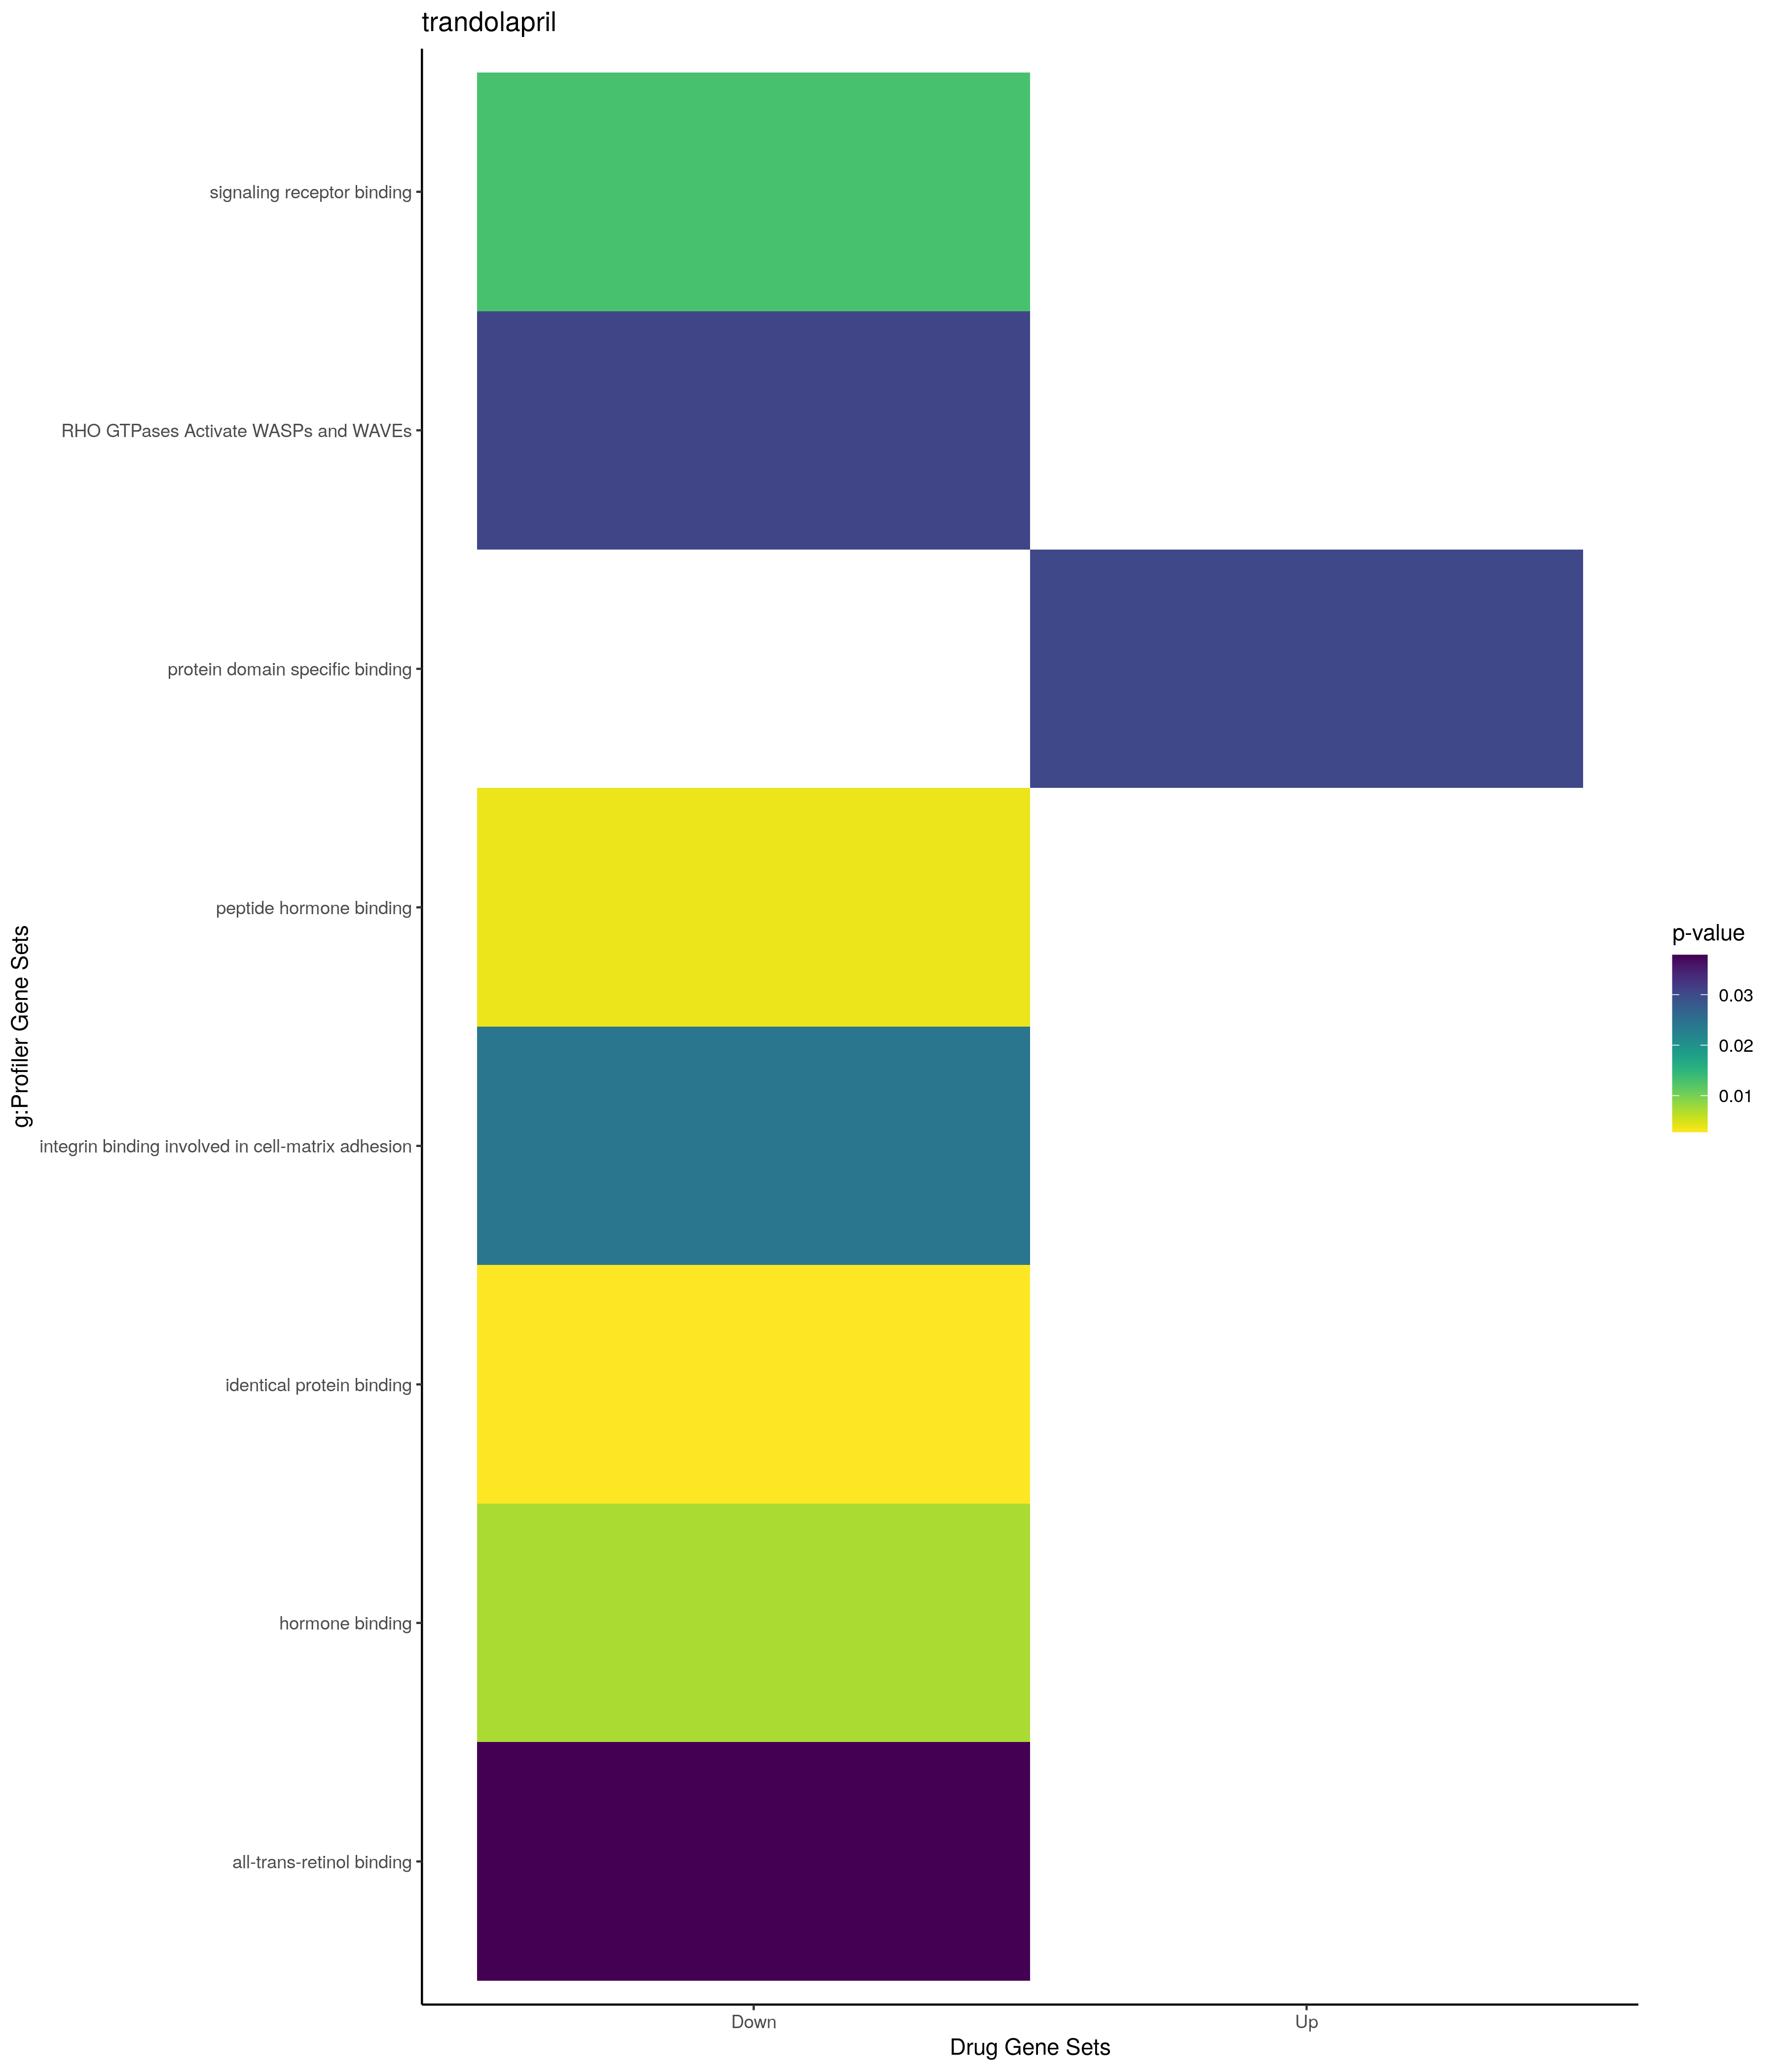

The table this chart was drawn from, first rows:
; query; significant; p_value; term_size; query_size; intersection_size; precision; recall; term_id; source; term_name; effective_domain_size; source_order; set
1; query_1; TRUE; 0,000562461900960933; 3008; 147; 45; 0,306122448979592; 0,0149601063829787; GO:0070887; GO:BP; cellular response to chemical stimulus; 21029; 19132; Up
2; query_1; TRUE; 0,00140449872252603; 2385; 147; 38; 0,258503401360544; 0,0159329140461216; GO:0071310; GO:BP; cellular response to organic substance; 21029; 19359; Up
3; query_1; TRUE; 0,00641706308642487; 1631; 33; 12; 0,363636363636364; 0,00735744941753525; GO:1901700; GO:BP; response to oxygen-containing compound; 21029; 24969; Up
4; query_1; TRUE; 0,00725052137754315; 7346; 151; 80; 0,529801324503311; 0,0108902804247209; GO:0051716; GO:BP; cellular response to stimulus; 21029; 16079; Up
5; query_1; TRUE; 0,00756468221890052; 608; 127; 15; 0,118110236220472; 0,0246710526315789; GO:0048514; GO:BP; blood vessel morphogenesis; 21029; 14850; Up
6; query_1; TRUE; 0,00822525188632223; 693; 127; 16; 0,125984251968504; 0,0230880230880231; GO:0001568; GO:BP; blood vessel development; 21029; 463; Up
7; query_1; TRUE; 0,0100355249426315; 3009; 147; 42; 0,285714285714286; 0,0139581256231306; GO:0010033; GO:BP; response to organic substance; 21029; 4309; Up
8; query_1; TRUE; 0,0142661253497814; 724; 127; 16; 0,125984251968504; 0,0220994475138122; GO:0001944; GO:BP; vasculature development; 21029; 671; Up
9; query_1; TRUE; 0,0271587567051196; 515; 127; 13; 0,102362204724409; 0,0252427184466019; GO:0001525; GO:BP; angiogenesis; 21029; 436; Up
10; query_1; TRUE; 0,0321024230025422; 8815; 145; 86; 0,593103448275862; 0,00975609756097561; GO:0050896; GO:BP; response to stimulus; 21029; 15425; Up
11; query_1; TRUE; 9,57636604402971e-05; 3942; 79; 34; 0,430379746835443; 0,00862506341958397; GO:0031982; GO:CC; vesicle; 21672; 1451; Up
12; query_1; TRUE; 0,000113414453874429; 4674; 128; 53; 0,4140625; 0,011339323919555; GO:0012505; GO:CC; endomembrane system; 21672; 816; Up
13; query_1; TRUE; 0,0013368820457375; 2447; 79; 24; 0,30379746835443; 0,00980792807519412; GO:0031410; GO:CC; cytoplasmic vesicle; 21672; 1320; Up
14; query_1; TRUE; 0,00135615004871621; 2449; 79; 24; 0,30379746835443; 0,00979991833401388; GO:0097708; GO:CC; intracellular vesicle; 21672; 3493; Up
15; query_1; TRUE; 0,00215516479650105; 12193; 126; 95; 0,753968253968254; 0,00779135569589109; GO:0005737; GO:CC; cytoplasm; 21672; 384; Up
16; query_1; TRUE; 0,00764133977001447; 9818; 82; 56; 0,682926829268293; 0,0057038093298024; GO:0016020; GO:CC; membrane; 21672; 849; Up
17; query_1; TRUE; 0,0121367474749155; 993; 86; 14; 0,162790697674419; 0,014098690835851; GO:0005768; GO:CC; endosome; 21672; 412; Up
18; query_1; TRUE; 0,012772979376245; 6181; 150; 66; 0,44; 0,0106778838375667; GO:0071944; GO:CC; cell periphery; 21672; 3128; Up
19; query_1; TRUE; 0,0296628383336092; 2124; 120; 26; 0,216666666666667; 0,012241054613936; GO:0098588; GO:CC; bounding membrane of organelle; 21672; 3578; Up
20; query_1; TRUE; 0,038561180252352; 7; 50; 2; 0,04; 0,285714285714286; GO:0005587; GO:CC; collagen type IV trimer; 21672; 250; Up
21; query_1; TRUE; 0,0408426226229873; 3657; 120; 37; 0,308333333333333; 0,0101175827180749; GO:0031090; GO:CC; organelle membrane; 21672; 1215; Up
22; query_1; TRUE; 0,0418246369666782; 18; 117; 3; 0,0256410256410256; 0,166666666666667; GO:0090741; GO:CC; pigment granule membrane; 21672; 3231; Up
23; query_1; TRUE; 0,0418246369666782; 18; 117; 3; 0,0256410256410256; 0,166666666666667; GO:0045009; GO:CC; chitosome; 21672; 2420; Up
24; query_1; TRUE; 0,0418246369666782; 18; 117; 3; 0,0256410256410256; 0,166666666666667; GO:0033162; GO:CC; melanosome membrane; 21672; 1614; Up
25; query_1; TRUE; 0,045824618141813; 2312; 4; 4; 1; 0,00173010380622837; GO:0042995; GO:CC; cell projection; 21672; 2089; Up
26; query_1; TRUE; 0,0303389236386649; 690; 13; 5; 0,384615384615385; 0,0072463768115942; GO:0019904; GO:MF; protein domain specific binding; 20166; 4614; Up
27; query_1; TRUE; 0,0139744365563113; 1852; 148; 37; 0,25; 0,0199784017278618; MIRNA:hsa-miR-26b-5p; MIRNA; hsa-miR-26b-5p; 14830; 470; Up
28; query_1; TRUE; 0,00133405228130715; 7571; 15; 15; 1; 0,00198124422137102; TF:M08523_1; TF; Factor: E2F-1:TBR2; motif: NGGTGNNANGGCG…; 19959; 1429; Up
29; query_1; TRUE; 0,00486817547157015; 3259; 35; 18; 0,514285714285714; 0,00552316661552624; TF:M12697; TF; Factor: ZNF142; motif: SNSCGCCCGCCCGCSCS…; 19959; 9490; Up
30; query_1; TRUE; 0,0445558514307369; 236; 5; 3; 0,6; 0,0127118644067797; TF:M06534; TF; Factor: ZNF563; motif: KGGKGCCGGMGG; 19959; 10606; Up
31; query_1; TRUE; 0,0456725182233995; 6311; 15; 13; 0,866666666666667; 0,00205989542069403; TF:M00244; TF; Factor: NGFI-C; motif: WTGCGTGGGYGG; 19959; 5756; Up
32; query_1; TRUE; 1,39545391576893e-05; 997; 213; 32; 0,150234741784038; 0,0320962888665998; GO:0040012; GO:BP; regulation of locomotion; 21029; 11471; Down
33; query_1; TRUE; 1,81052764807896e-05; 953; 213; 31; 0,145539906103286; 0,0325288562434418; GO:2000145; GO:BP; regulation of cell motility; 21029; 29375; Down
34; query_1; TRUE; 2,04382677636827e-05; 894; 203; 29; 0,142857142857143; 0,0324384787472036; GO:0030334; GO:BP; regulation of cell migration; 21029; 7819; Down
35; query_1; TRUE; 2,94940704006009e-05; 1029; 213; 32; 0,150234741784038; 0,0310981535471331; GO:0051270; GO:BP; regulation of cellular component movemen…; 21029; 15734; Down
36; query_1; TRUE; 0,000230594148556417; 681; 153; 20; 0,130718954248366; 0,0293685756240822; GO:0070848; GO:BP; response to growth factor; 21029; 19113; Down
37; query_1; TRUE; 0,000655679734476566; 8815; 184; 111; 0,603260869565217; 0,0125921724333522; GO:0050896; GO:BP; response to stimulus; 21029; 15425; Down
38; query_1; TRUE; 0,000748069478094046; 1645; 203; 38; 0,187192118226601; 0,0231003039513678; GO:0048870; GO:BP; cell motility; 21029; 15173; Down
39; query_1; TRUE; 0,000748069478094046; 1645; 203; 38; 0,187192118226601; 0,0231003039513678; GO:0051674; GO:BP; localization of cell; 21029; 16045; Down
40; query_1; TRUE; 0,000783898138412728; 561; 181; 19; 0,104972375690608; 0,0338680926916221; GO:0051272; GO:BP; positive regulation of cellular componen…; 21029; 15736; Down
41; query_1; TRUE; 0,000887098096972897; 2783; 165; 46; 0,278787878787879; 0,0165289256198347; GO:0007166; GO:BP; cell surface receptor signaling pathway; 21029; 3068; Down
42; query_1; TRUE; 0,000901322357939963; 1454; 203; 35; 0,172413793103448; 0,0240715268225585; GO:0016477; GO:BP; cell migration; 21029; 5822; Down
43; query_1; TRUE; 0,00116765449388438; 920; 186; 25; 0,134408602150538; 0,0271739130434783; GO:0002684; GO:BP; positive regulation of immune system pro…; 21029; 1325; Down
44; query_1; TRUE; 0,00131379571412493; 524; 181; 18; 0,0994475138121547; 0,0343511450381679; GO:0030335; GO:BP; positive regulation of cell migration; 21029; 7820; Down
45; query_1; TRUE; 0,00249239472450403; 548; 181; 18; 0,0994475138121547; 0,0328467153284672; GO:2000147; GO:BP; positive regulation of cell motility; 21029; 29377; Down
46; query_1; TRUE; 0,00263210207060624; 654; 153; 18; 0,117647058823529; 0,0275229357798165; GO:0071363; GO:BP; cellular response to growth factor stimu…; 21029; 19410; Down
47; query_1; TRUE; 0,00274468230190228; 347; 202; 15; 0,0742574257425743; 0,0432276657060519; GO:0002237; GO:BP; response to molecule of bacterial origin; 21029; 893; Down
48; query_1; TRUE; 0,00331338925577217; 1480; 184; 32; 0,173913043478261; 0,0216216216216216; GO:0007155; GO:BP; cell adhesion; 21029; 3057; Down
49; query_1; TRUE; 0,00339336055265154; 1821; 203; 39; 0,192118226600985; 0,0214168039538715; GO:0040011; GO:BP; locomotion; 21029; 11470; Down
50; query_1; TRUE; 0,00366381767422829; 1487; 184; 32; 0,173913043478261; 0,0215198386012105; GO:0022610; GO:BP; biological adhesion; 21029; 7608; Down
51; query_1; TRUE; 0,00374375187617167; 564; 181; 18; 0,0994475138121547; 0,0319148936170213; GO:0040017; GO:BP; positive regulation of locomotion; 21029; 11476; Down
52; query_1; TRUE; 0,00398450783816415; 1082; 181; 26; 0,143646408839779; 0,0240295748613678; GO:0001775; GO:BP; cell activation; 21029; 552; Down
53; query_1; TRUE; 0,00415625025625252; 500; 165; 16; 0,096969696969697; 0,032; GO:0042110; GO:BP; T cell activation; 21029; 11550; Down
54; query_1; TRUE; 0,0052917060188051; 2074; 203; 42; 0,206896551724138; 0,0202507232401157; GO:0006928; GO:BP; movement of cell or subcellular componen…; 21029; 2868; Down
55; query_1; TRUE; 0,00534300612830436; 1423; 186; 31; 0,166666666666667; 0,0217849613492621; GO:0002682; GO:BP; regulation of immune system process; 21029; 1323; Down
56; query_1; TRUE; 0,00630871421598283; 2701; 214; 52; 0,242990654205607; 0,0192521288411699; GO:0032879; GO:BP; regulation of localization; 21029; 9091; Down
57; query_1; TRUE; 0,00660297415292545; 3008; 214; 56; 0,261682242990654; 0,0186170212765957; GO:0070887; GO:BP; cellular response to chemical stimulus; 21029; 19132; Down
58; query_1; TRUE; 0,00676396163311142; 115; 165; 8; 0,0484848484848485; 0,0695652173913043; GO:0051897; GO:BP; positive regulation of protein kinase B …; 21029; 16185; Down
59; query_1; TRUE; 0,0071946597177027; 328; 202; 14; 0,0693069306930693; 0,0426829268292683; GO:0032496; GO:BP; response to lipopolysaccharide; 21029; 8809; Down
60; query_1; TRUE; 0,0083885953924686; 218; 4; 3; 0,75; 0,0137614678899083; GO:0050870; GO:BP; positive regulation of T cell activation; 21029; 15404; Down
... 58 more rows
